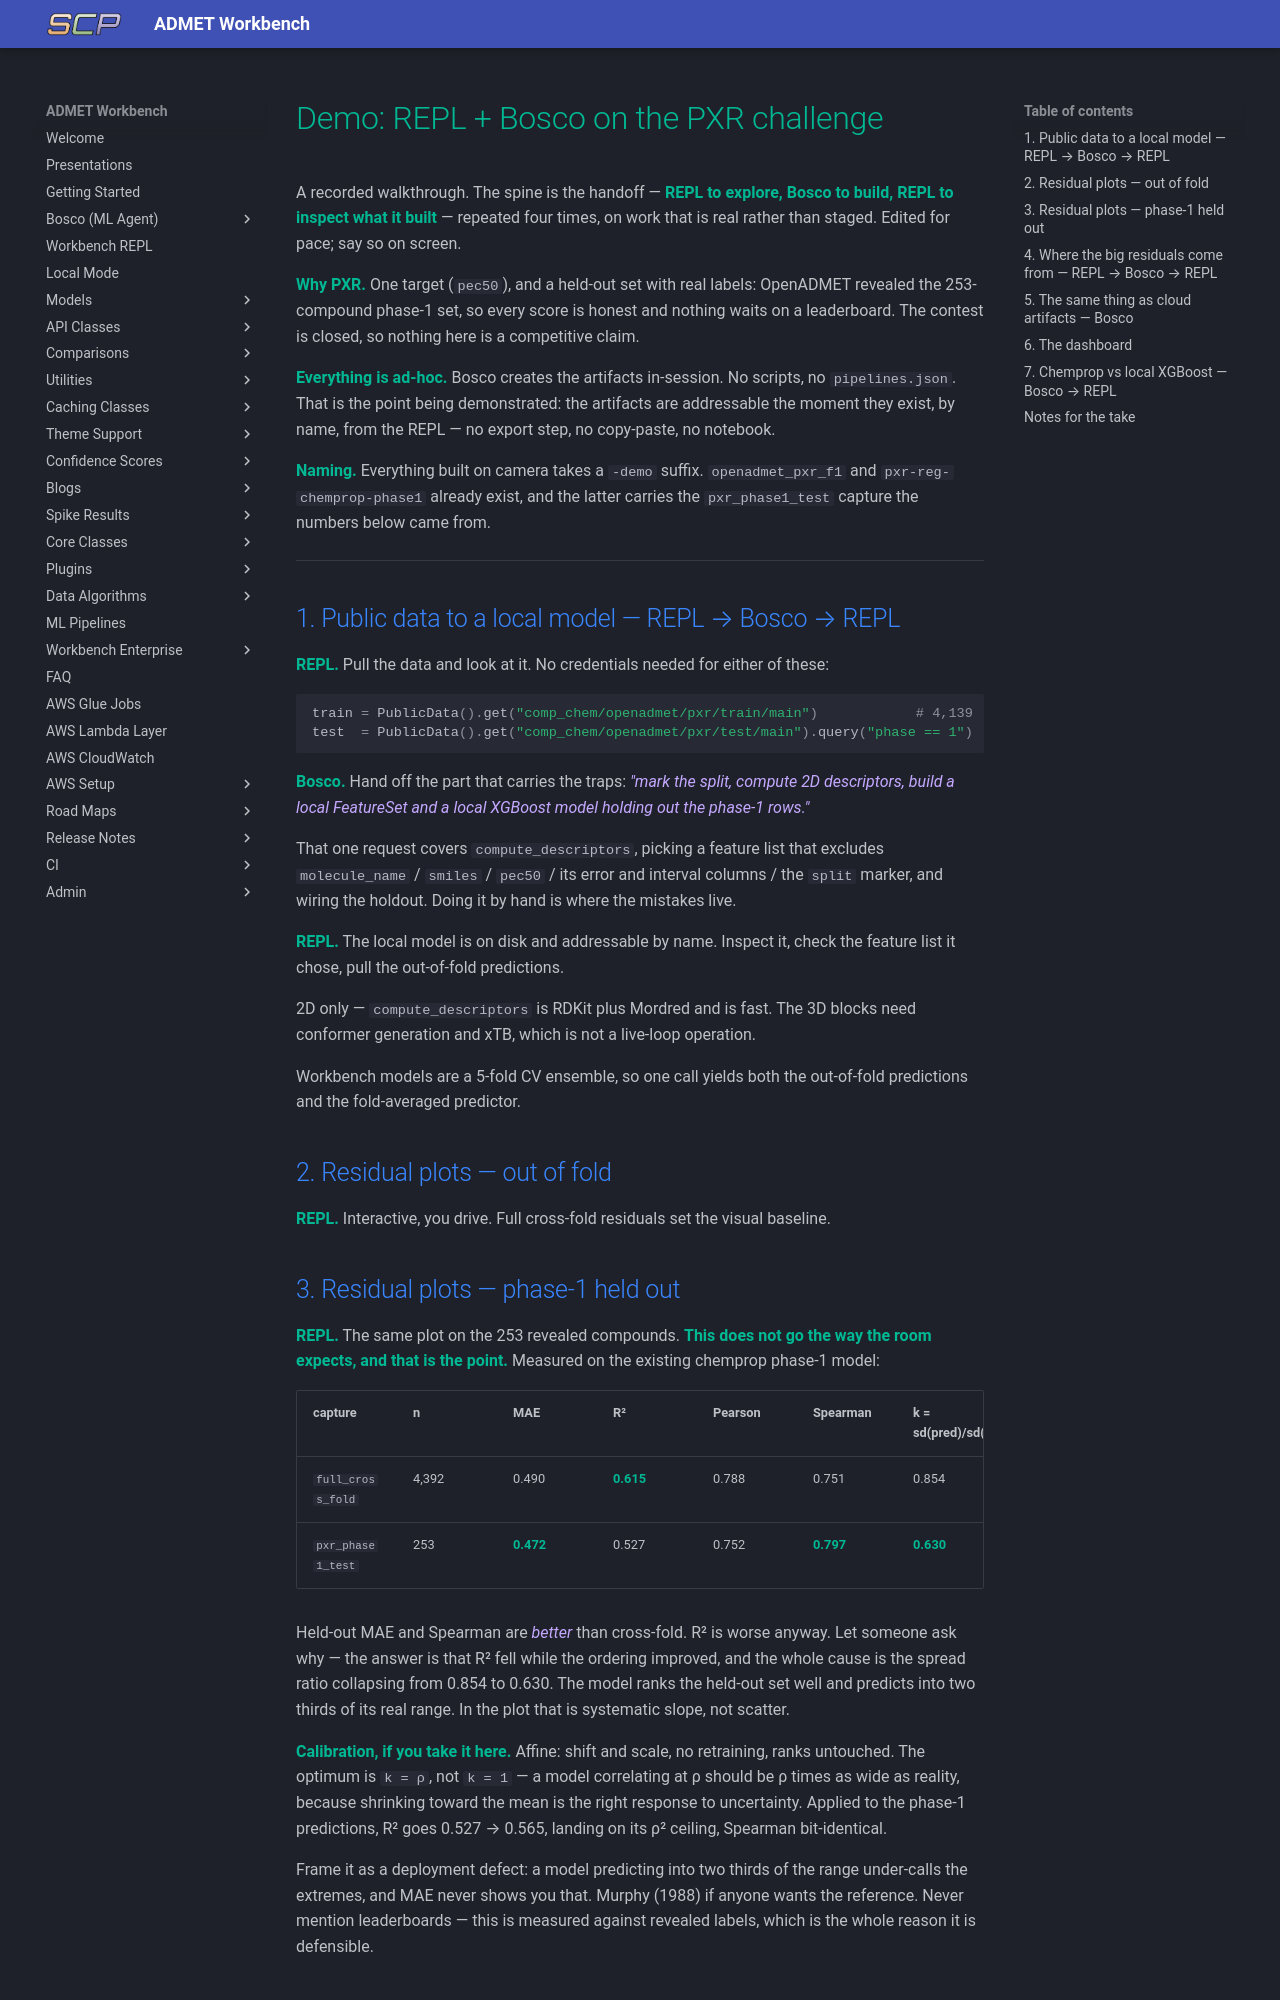

repository: SuperCowPowers/workbench · page: presentations/pxr_repl_demo/index.html · generator: mkdocs

# Demo: REPL + Bosco on the PXR challenge

A recorded walkthrough. The spine is the handoff — **REPL to explore, Bosco to build, REPL to
inspect what it built** — repeated four times, on work that is real rather than staged.
Edited for pace; say so on screen.

**Why PXR.** One target (`pec50`), and a held-out set with real labels: OpenADMET revealed the
253-compound phase-1 set, so every score is honest and nothing waits on a leaderboard. The
contest is closed, so nothing here is a competitive claim.

**Everything is ad-hoc.** Bosco creates the artifacts in-session. No scripts, no
`pipelines.json`. That is the point being demonstrated: the artifacts are addressable the
moment they exist, by name, from the REPL — no export step, no copy-paste, no notebook.

**Naming.** Everything built on camera takes a `-demo` suffix. `openadmet_pxr_f1` and
`pxr-reg-chemprop-phase1` already exist, and the latter carries the `pxr_phase1_test` capture
the numbers below came from.

---

## 1. Public data to a local model — REPL → Bosco → REPL

**REPL.** Pull the data and look at it. No credentials needed for either of these:

```python
train = PublicData().get("comp_chem/openadmet/pxr/train/main")            # 4,139
test  = PublicData().get("comp_chem/openadmet/pxr/test/main").query("phase == 1")  # 253
```

**Bosco.** Hand off the part that carries the traps: *"mark the split, compute 2D descriptors,
build a local FeatureSet and a local XGBoost model holding out the phase-1 rows."*

That one request covers `compute_descriptors`, picking a feature list that excludes
`molecule_name` / `smiles` / `pec50` / its error and interval columns / the `split` marker, and
wiring the holdout. Doing it by hand is where the mistakes live.

**REPL.** The local model is on disk and addressable by name. Inspect it, check the feature
list it chose, pull the out-of-fold predictions.

2D only — `compute_descriptors` is RDKit plus Mordred and is fast. The 3D blocks need conformer
generation and xTB, which is not a live-loop operation.

Workbench models are a 5-fold CV ensemble, so one call yields both the out-of-fold predictions
and the fold-averaged predictor.

## 2. Residual plots — out of fold

**REPL.** Interactive, you drive. Full cross-fold residuals set the visual baseline.
